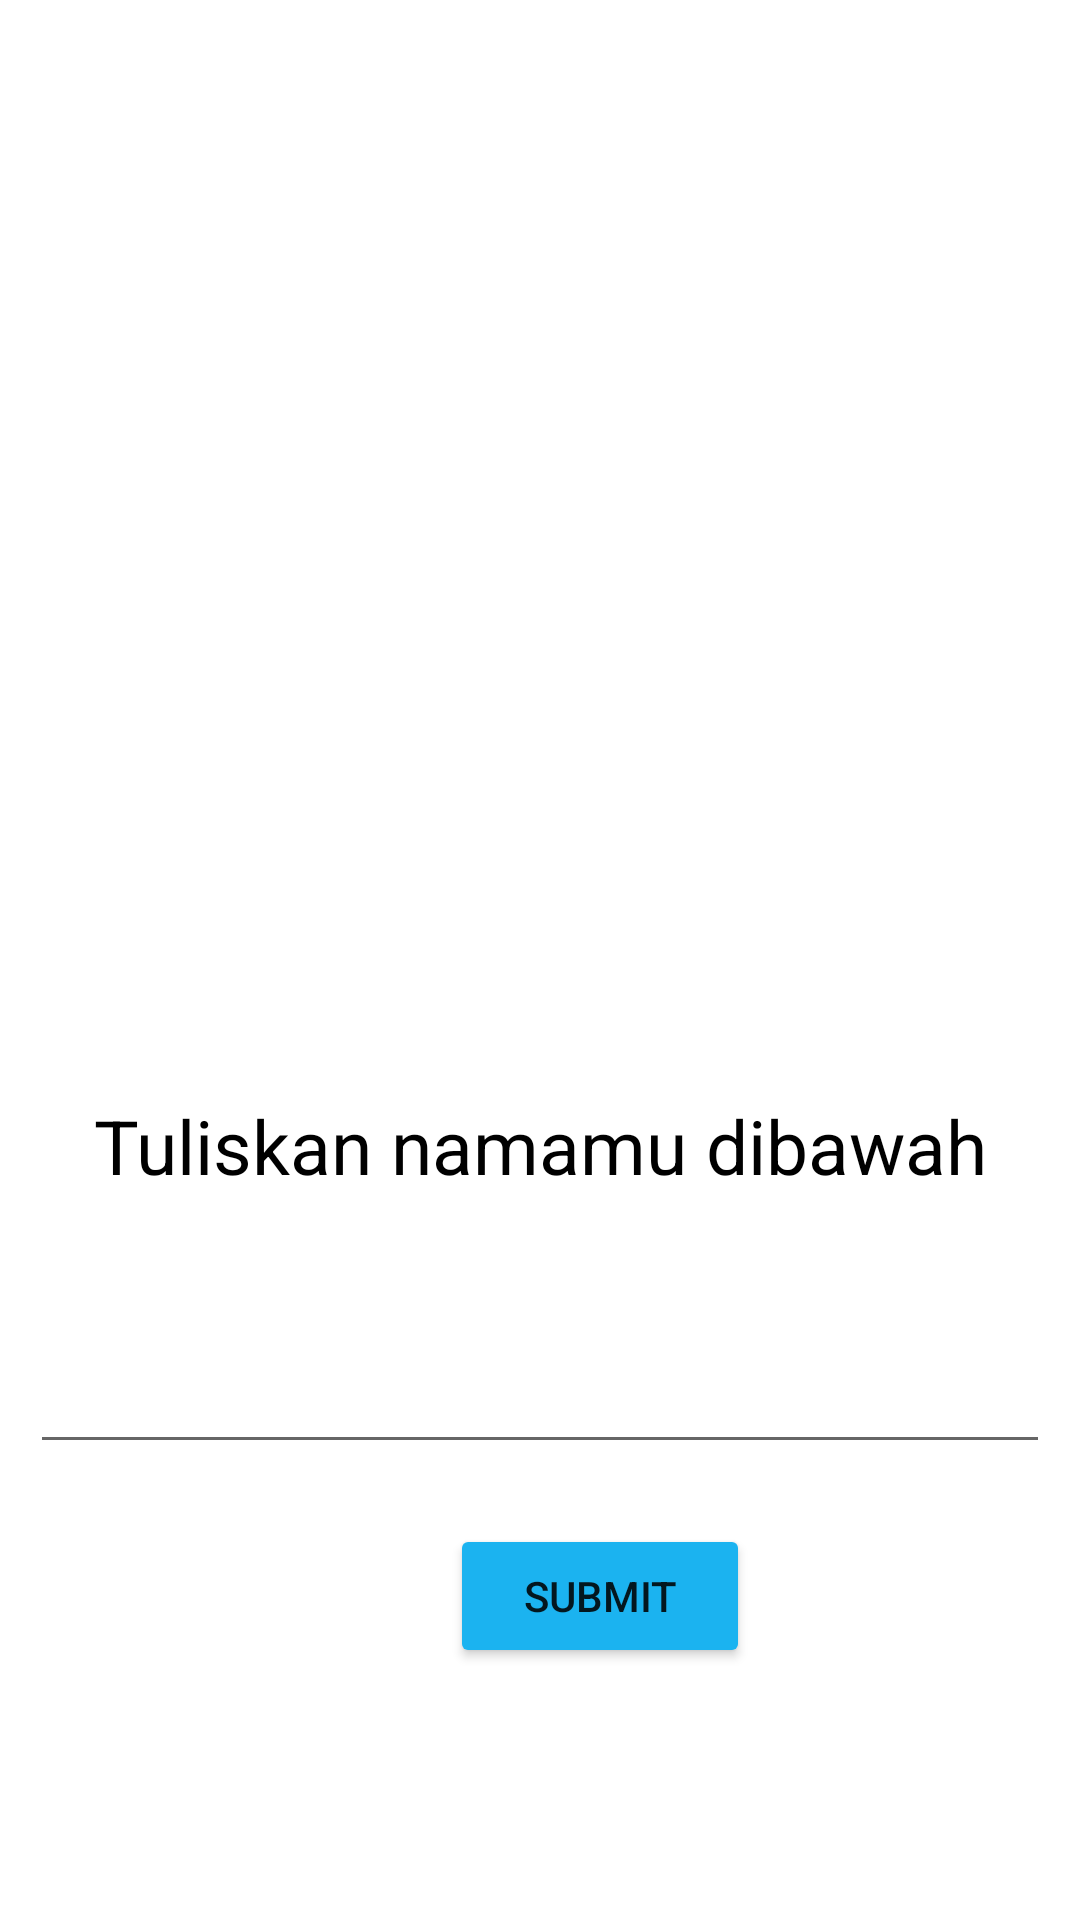

Layout XML and referenced resources for this Android screen:
<!-- AndroidManifest.xml: application theme Theme.MyApplicationbab5 -->
<!-- res/layout/fragment_a.xml -->
<?xml version="1.0" encoding="utf-8"?>
<LinearLayout
    xmlns:android="http://schemas.android.com/apk/res/android"
    xmlns:tools="http://schemas.android.com/tools"
    android:layout_width="match_parent"
    android:layout_height="match_parent"
    android:orientation="vertical"
    android:background="@color/white"
    tools:context=".FragmentA">

    <LinearLayout
        android:layout_weight="2"
        android:orientation="vertical"
        android:layout_width="match_parent"
        android:layout_height="wrap_content"
        android:background="@color/white" >

        <ImageView
            android:id="@+id/ivLpage3a"
            android:layout_width="match_parent"
            android:layout_height="300dp"
            android:layout_gravity="center"
            android:layout_marginLeft="10dp"
            android:layout_marginRight="10dp"
            android:layout_marginVertical="30dp"
            android:paddingTop="10dp"
            android:src="@drawable/landing_page_3" />

        <TextView
            android:id="@+id/tvLpage3b"
            android:layout_width="match_parent"
            android:layout_height="wrap_content"
            android:textAlignment="center"
            android:textColor="@color/black"
            android:textSize="25sp"
            android:padding="5dp"
            android:text="Tuliskan namamu dibawah" />

    </LinearLayout>

    <LinearLayout
        android:layout_weight="1"
        android:orientation="vertical"
        android:layout_width="match_parent"
        android:layout_height="wrap_content" >

        <EditText
            android:id="@+id/etInputNama"
            android:layout_width="match_parent"
            android:layout_height="wrap_content"
            android:layout_margin="10dp"
            android:textSize="25sp"
            android:padding="10dp" />
        <Button
            android:id="@+id/sendBtn"
            android:layout_width="100dp"
            android:layout_height="48dp"
            android:layout_marginStart="150dp"
            android:layout_marginTop="10dp"
            android:backgroundTint="@color/blue"
            android:text="Submit" />

    </LinearLayout>

    <LinearLayout
        android:layout_weight="2"
        android:orientation="vertical"
        android:layout_width="match_parent"
        android:layout_height="wrap_content" >

    </LinearLayout>

    <LinearLayout
        android:layout_weight="2"
        android:orientation="vertical"
        android:layout_width="match_parent"
        android:layout_height="wrap_content" >

    </LinearLayout>

    <LinearLayout
        android:layout_weight="3"
        android:layout_width="match_parent"
        android:layout_height="wrap_content" />

</LinearLayout>
<!-- resources referenced by this layout -->
<resources>
  <color name="black">#FF000000</color>
  <color name="blue">#1BB3F0</color>
  <color name="white">#FFFFFFFF</color>
  <style name="Theme.MyApplicationbab5" parent="Theme.MaterialComponents.DayNight.DarkActionBar">
          
          <item name="colorPrimary">@color/purple_500</item>
          <item name="colorPrimaryVariant">@color/purple_700</item>
          <item name="colorOnPrimary">@color/white</item>
          
          <item name="colorSecondary">@color/teal_200</item>
          <item name="colorSecondaryVariant">@color/teal_700</item>
          <item name="colorOnSecondary">@color/black</item>
          
          <item name="android:statusBarColor" tools:targetApi="l">?attr/colorPrimaryVariant</item>
          
      </style>
  <color name="purple_500">#FF6200EE</color>
  <color name="purple_700">#FF3700B3</color>
  <color name="teal_200">#FF03DAC5</color>
  <color name="teal_700">#FF018786</color>
</resources>
